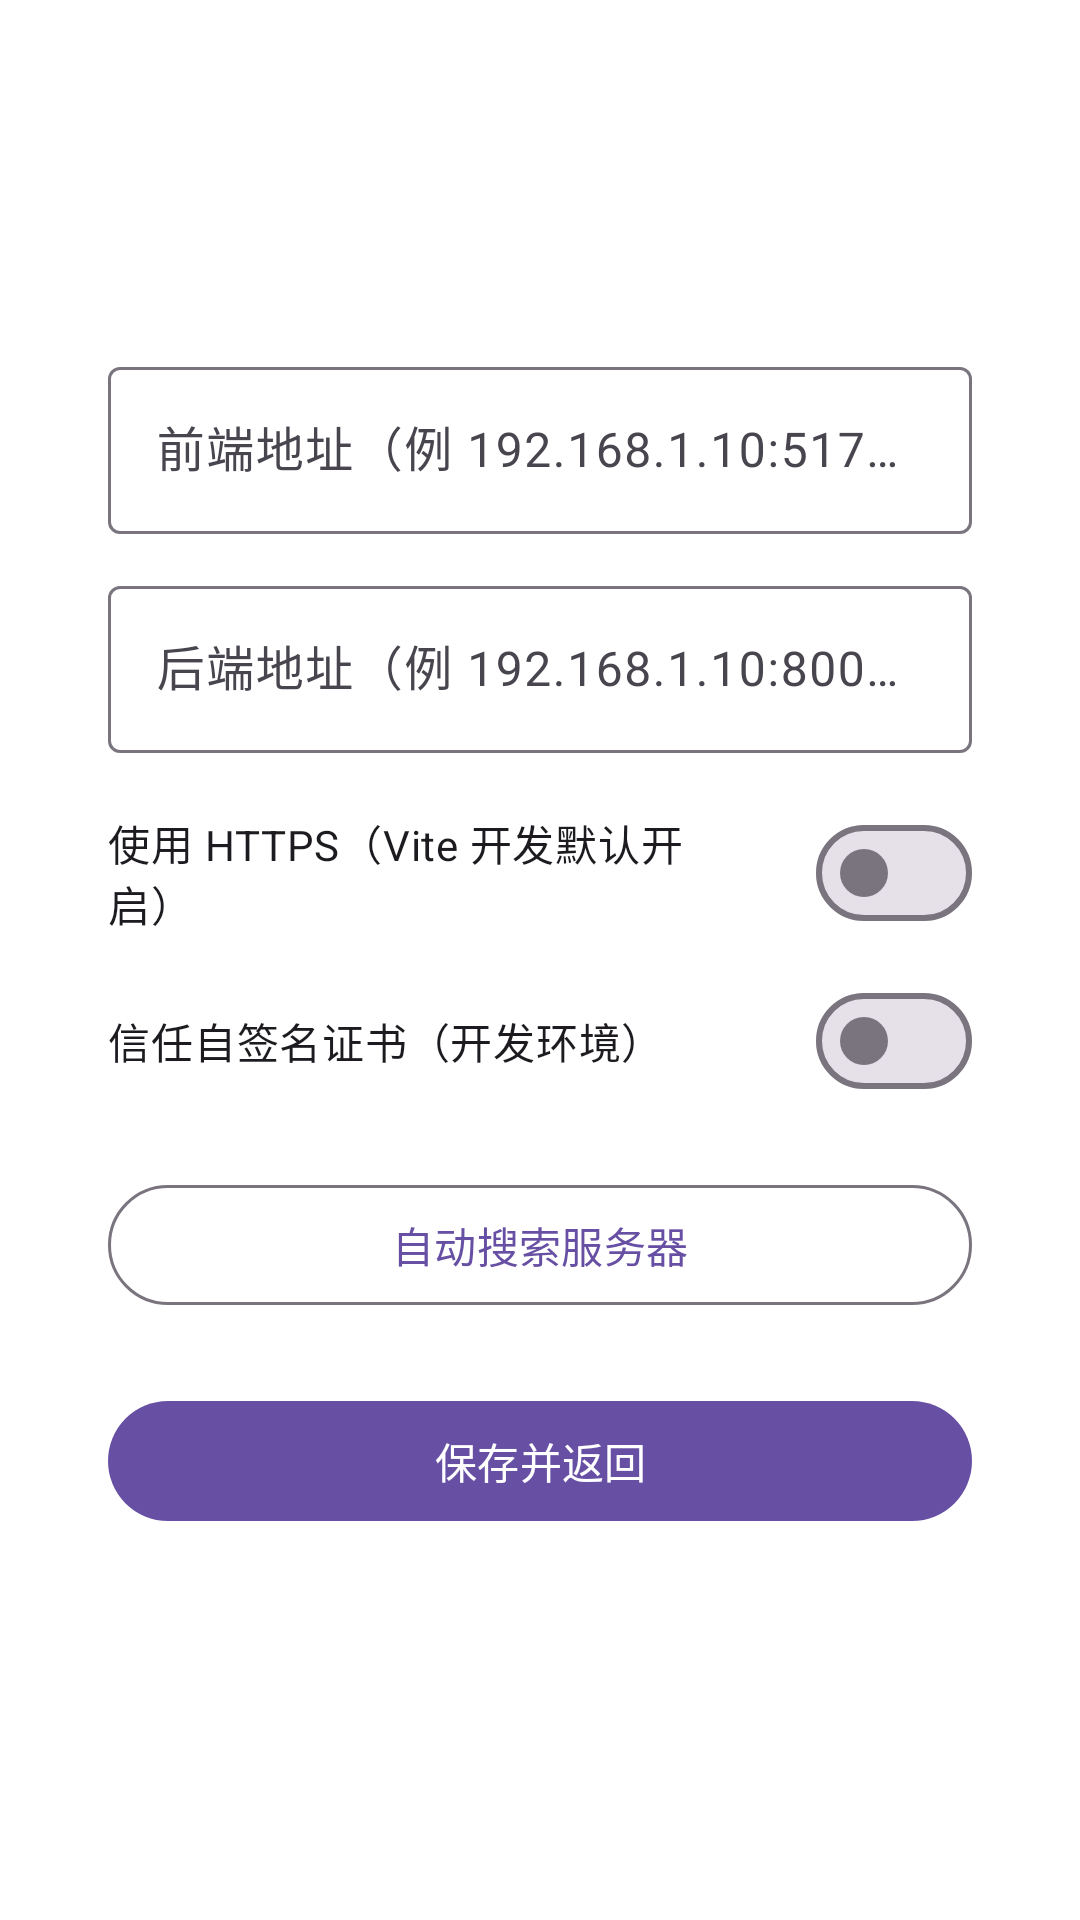

Produce the Android XML layout that renders to this screen, including the resource entries it uses.
<!-- AndroidManifest.xml: activity theme Theme.NameFaceRokid.Settings -->
<!-- res/layout/activity_settings.xml -->
<?xml version="1.0" encoding="utf-8"?>
<ScrollView
    xmlns:android="http://schemas.android.com/apk/res/android"
    xmlns:app="http://schemas.android.com/apk/res-auto"
    android:layout_width="match_parent"
    android:layout_height="match_parent"
    android:fillViewport="true">

    <LinearLayout
        android:layout_width="match_parent"
        android:layout_height="wrap_content"
        android:orientation="vertical"
        android:padding="20dp">

        <TextView
            android:layout_width="match_parent"
            android:layout_height="wrap_content"
            android:text="@string/settings_hint"
            android:textColor="#B3FFFFFF"
            android:textSize="14sp" />

        <com.google.android.material.textfield.TextInputLayout
            android:layout_width="match_parent"
            android:layout_height="wrap_content"
            android:layout_marginTop="20dp"
            android:hint="@string/frontend_host">

            <com.google.android.material.textfield.TextInputEditText
                android:id="@+id/frontendHostInput"
                android:layout_width="match_parent"
                android:layout_height="wrap_content"
                android:inputType="textUri"
                android:singleLine="true" />
        </com.google.android.material.textfield.TextInputLayout>

        <com.google.android.material.textfield.TextInputLayout
            android:layout_width="match_parent"
            android:layout_height="wrap_content"
            android:layout_marginTop="12dp"
            android:hint="@string/backend_host">

            <com.google.android.material.textfield.TextInputEditText
                android:id="@+id/backendHostInput"
                android:layout_width="match_parent"
                android:layout_height="wrap_content"
                android:inputType="textUri"
                android:singleLine="true" />
        </com.google.android.material.textfield.TextInputLayout>

        <com.google.android.material.materialswitch.MaterialSwitch
            android:id="@+id/useHttpsSwitch"
            android:layout_width="match_parent"
            android:layout_height="wrap_content"
            android:layout_marginTop="16dp"
            android:text="@string/use_https" />

        <com.google.android.material.materialswitch.MaterialSwitch
            android:id="@+id/allowInsecureSslSwitch"
            android:layout_width="match_parent"
            android:layout_height="wrap_content"
            android:layout_marginTop="8dp"
            android:text="@string/allow_insecure_ssl" />

        <com.google.android.material.button.MaterialButton
            android:id="@+id/discoverButton"
            style="@style/Widget.Material3.Button.OutlinedButton"
            android:layout_width="match_parent"
            android:layout_height="wrap_content"
            android:layout_marginTop="20dp"
            android:text="@string/discover_servers" />

        <com.google.android.material.button.MaterialButton
            android:id="@+id/saveButton"
            android:layout_width="match_parent"
            android:layout_height="wrap_content"
            android:layout_marginTop="24dp"
            android:text="@string/save" />
    </LinearLayout>
</ScrollView>
<!-- resources referenced by this layout -->
<resources>
  <string name="allow_insecure_ssl">信任自签名证书（开发环境）</string>
  <string name="backend_host">后端地址（例 192.168.1.10:8000）</string>
  <string name="discover_servers">自动搜索服务器</string>
  <string name="frontend_host">前端地址（例 192.168.1.10:5173）</string>
  <string name="save">保存并返回</string>
  <string name="settings_hint">填写运行 NameFaceAI 的电脑 IP，或点「自动搜索」扫描局域网。眼镜与电脑需在同一 WiFi。</string>
  <string name="use_https">使用 HTTPS（Vite 开发默认开启）</string>
  <style name="Theme.NameFaceRokid.Settings" parent="Theme.Material3.DayNight.Dialog">
          <item name="colorPrimary">#6750A4</item>
      </style>
</resources>
